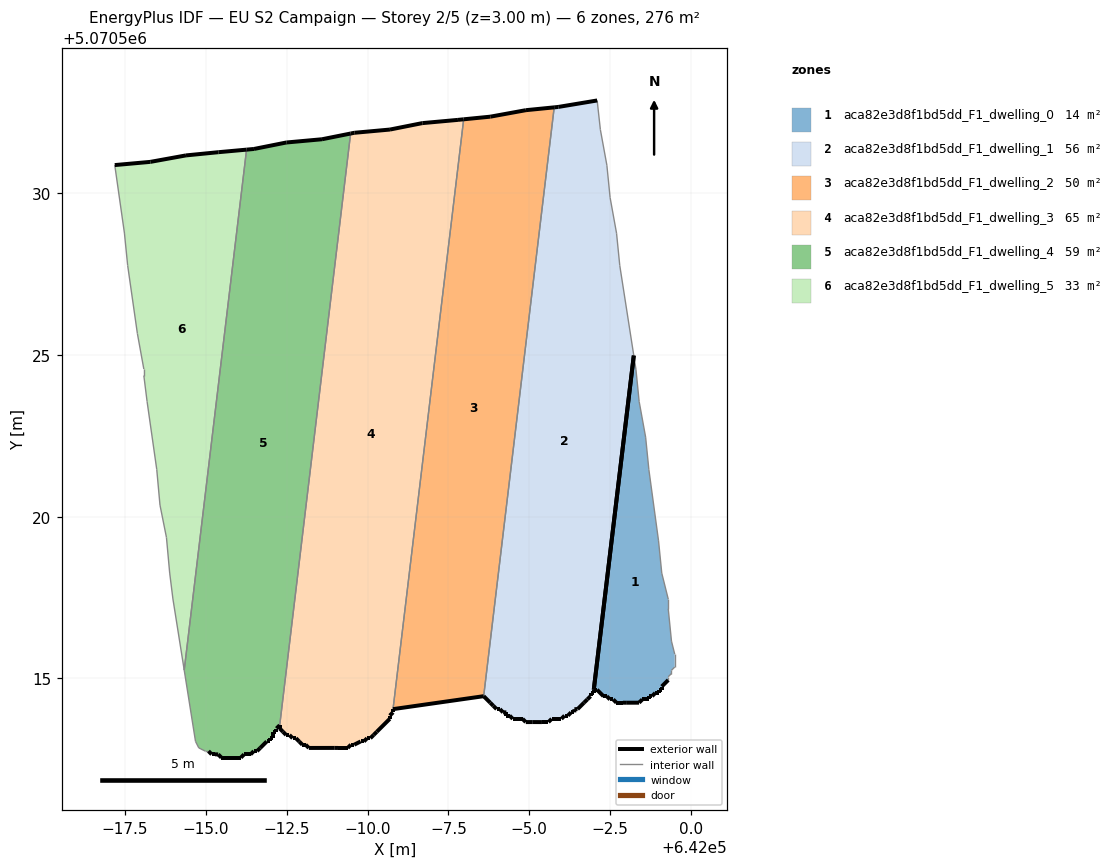
=== STOREY PLAN SPEC (per zone: floor XY polygon, exterior-wall plan segments, windows/doors) ===
zone 1: aca82e3d8f1bd5dd_F1_dwelling_0  (13.9 m²)
  floor: (641999.09, 5070514.65) (641999.09, 5070514.75) (641999.29, 5070514.95) (641999.29, 5070515.05) (641999.40, 5070515.15) (641999.40, 5070515.25) (641999.49, 5070515.35) (641999.49, 5070515.75) (641999.40, 5070516.15) (641999.29, 5070517.15) (641999.29, 5070517.45) (641999.09, 5070518.25) (641998.99, 5070519.25) (641998.70, 5070521.46) (641998.60, 5070522.46) (641998.40, 5070523.56) (641998.30, 5070524.56) (641998.23, 5070524.98) (641996.99, 5070514.65) (641997.09, 5070514.65) (641997.29, 5070514.45) (641997.39, 5070514.45) (641997.49, 5070514.35) (641997.59, 5070514.35) (641997.69, 5070514.25) (641997.89, 5070514.25) (641997.99, 5070514.25) (641998.39, 5070514.25) (641998.49, 5070514.35) (641998.69, 5070514.35) (641998.69, 5070514.45) (641998.79, 5070514.45) (641998.89, 5070514.55) (641998.99, 5070514.55) (641998.99, 5070514.65)
  exterior wall: (641999.29, 5070514.95) – (641999.09, 5070514.75)  [0.3 m]
  exterior wall: (641999.09, 5070514.75) – (641999.09, 5070514.65)  [0.1 m]
  exterior wall: (641999.09, 5070514.65) – (641998.99, 5070514.65)  [0.1 m]
  exterior wall: (641998.99, 5070514.65) – (641998.99, 5070514.55)  [0.1 m]
  exterior wall: (641998.99, 5070514.55) – (641998.89, 5070514.55)  [0.1 m]
  exterior wall: (641998.89, 5070514.55) – (641998.79, 5070514.45)  [0.1 m]
  exterior wall: (641998.79, 5070514.45) – (641998.69, 5070514.45)  [0.1 m]
  exterior wall: (641998.69, 5070514.45) – (641998.69, 5070514.35)  [0.1 m]
  exterior wall: (641998.69, 5070514.35) – (641998.49, 5070514.35)  [0.2 m]
  exterior wall: (641998.49, 5070514.35) – (641998.39, 5070514.25)  [0.1 m]
  exterior wall: (641998.39, 5070514.25) – (641997.99, 5070514.25)  [0.4 m]
  exterior wall: (641997.99, 5070514.25) – (641997.89, 5070514.25)  [0.1 m]
  exterior wall: (641997.89, 5070514.25) – (641997.69, 5070514.25)  [0.2 m]
  exterior wall: (641997.69, 5070514.25) – (641997.59, 5070514.35)  [0.1 m]
  exterior wall: (641997.59, 5070514.35) – (641997.49, 5070514.35)  [0.1 m]
  exterior wall: (641997.49, 5070514.35) – (641997.39, 5070514.45)  [0.1 m]
  exterior wall: (641997.39, 5070514.45) – (641997.29, 5070514.45)  [0.1 m]
  exterior wall: (641997.29, 5070514.45) – (641997.09, 5070514.65)  [0.3 m]
  exterior wall: (641997.09, 5070514.65) – (641996.99, 5070514.65)  [0.1 m]
  exterior wall: (641996.99, 5070514.65) – (641998.23, 5070524.98)  [10.4 m]
  interior walls: 15
zone 2: aca82e3d8f1bd5dd_F1_dwelling_1  (55.6 m²)
  floor: (641996.99, 5070514.55) (641996.99, 5070514.65) (641998.23, 5070524.98) (641997.80, 5070527.76) (641997.70, 5070528.76) (641997.50, 5070529.86) (641997.40, 5070530.86) (641997.20, 5070531.96) (641997.10, 5070532.87) (641995.90, 5070532.67) (641995.77, 5070532.65) (641993.59, 5070514.45) (641993.79, 5070514.25) (641993.89, 5070514.15) (641993.99, 5070514.05) (641994.09, 5070514.05) (641994.19, 5070513.95) (641994.29, 5070513.95) (641994.29, 5070513.85) (641994.39, 5070513.85) (641994.49, 5070513.75) (641994.79, 5070513.75) (641994.89, 5070513.65) (641995.09, 5070513.65) (641995.39, 5070513.65) (641995.59, 5070513.65) (641995.69, 5070513.75) (641995.99, 5070513.75) (641996.09, 5070513.85) (641996.19, 5070513.85) (641996.29, 5070513.95) (641996.39, 5070513.95) (641996.39, 5070514.05) (641996.49, 5070514.05) (641996.69, 5070514.25) (641996.79, 5070514.35) (641996.89, 5070514.45) (641996.89, 5070514.55)
  exterior wall: (641996.99, 5070514.65) – (641996.99, 5070514.55)  [0.1 m]
  exterior wall: (641996.99, 5070514.55) – (641996.89, 5070514.55)  [0.1 m]
  exterior wall: (641996.89, 5070514.55) – (641996.89, 5070514.45)  [0.1 m]
  exterior wall: (641996.89, 5070514.45) – (641996.79, 5070514.35)  [0.1 m]
  exterior wall: (641996.79, 5070514.35) – (641996.69, 5070514.25)  [0.1 m]
  exterior wall: (641996.69, 5070514.25) – (641996.49, 5070514.05)  [0.3 m]
  exterior wall: (641996.49, 5070514.05) – (641996.39, 5070514.05)  [0.1 m]
  exterior wall: (641996.39, 5070514.05) – (641996.39, 5070513.95)  [0.1 m]
  exterior wall: (641996.39, 5070513.95) – (641996.29, 5070513.95)  [0.1 m]
  exterior wall: (641996.29, 5070513.95) – (641996.19, 5070513.85)  [0.1 m]
  exterior wall: (641996.19, 5070513.85) – (641996.09, 5070513.85)  [0.1 m]
  exterior wall: (641996.09, 5070513.85) – (641995.99, 5070513.75)  [0.1 m]
  exterior wall: (641995.99, 5070513.75) – (641995.69, 5070513.75)  [0.3 m]
  exterior wall: (641995.69, 5070513.75) – (641995.59, 5070513.65)  [0.1 m]
  exterior wall: (641995.59, 5070513.65) – (641995.39, 5070513.65)  [0.2 m]
  exterior wall: (641995.39, 5070513.65) – (641995.09, 5070513.65)  [0.3 m]
  exterior wall: (641995.09, 5070513.65) – (641994.89, 5070513.65)  [0.2 m]
  exterior wall: (641994.89, 5070513.65) – (641994.79, 5070513.75)  [0.1 m]
  exterior wall: (641994.79, 5070513.75) – (641994.49, 5070513.75)  [0.3 m]
  exterior wall: (641994.49, 5070513.75) – (641994.39, 5070513.85)  [0.1 m]
  exterior wall: (641994.39, 5070513.85) – (641994.29, 5070513.85)  [0.1 m]
  exterior wall: (641994.29, 5070513.85) – (641994.29, 5070513.95)  [0.1 m]
  exterior wall: (641994.29, 5070513.95) – (641994.19, 5070513.95)  [0.1 m]
  exterior wall: (641994.19, 5070513.95) – (641994.09, 5070514.05)  [0.1 m]
  exterior wall: (641994.09, 5070514.05) – (641993.99, 5070514.05)  [0.1 m]
  exterior wall: (641993.99, 5070514.05) – (641993.89, 5070514.15)  [0.1 m]
  exterior wall: (641993.89, 5070514.15) – (641993.79, 5070514.25)  [0.1 m]
  exterior wall: (641993.79, 5070514.25) – (641993.59, 5070514.45)  [0.3 m]
  exterior wall: (641995.77, 5070532.65) – (641995.90, 5070532.67)  [0.1 m]
  exterior wall: (641995.90, 5070532.67) – (641997.10, 5070532.87)  [1.2 m]
  exterior wall: (641998.23, 5070524.98) – (641996.99, 5070514.65)  [10.4 m]
  interior walls: 7
zone 3: aca82e3d8f1bd5dd_F1_dwelling_2  (50.2 m²)
  floor: (641993.59, 5070514.45) (641995.77, 5070532.65) (641994.90, 5070532.57) (641993.79, 5070532.36) (641992.97, 5070532.28) (641990.79, 5070514.05)
  exterior wall: (641993.59, 5070514.45) – (641990.79, 5070514.05)  [2.8 m]
  exterior wall: (641992.97, 5070532.28) – (641993.80, 5070532.36)  [0.8 m]
  exterior wall: (641993.80, 5070532.36) – (641994.90, 5070532.57)  [1.1 m]
  exterior wall: (641994.90, 5070532.57) – (641995.77, 5070532.65)  [0.9 m]
  interior walls: 2
zone 4: aca82e3d8f1bd5dd_F1_dwelling_3  (65.4 m²)
  floor: (641990.79, 5070513.95) (641990.79, 5070514.05) (641992.97, 5070532.28) (641992.79, 5070532.26) (641991.69, 5070532.17) (641990.69, 5070531.97) (641989.59, 5070531.87) (641989.48, 5070531.84) (641987.29, 5070513.55) (641987.29, 5070513.45) (641987.38, 5070513.35) (641987.48, 5070513.25) (641987.59, 5070513.25) (641987.69, 5070513.15) (641987.79, 5070513.15) (641987.89, 5070513.05) (641987.99, 5070512.95) (641988.09, 5070512.95) (641988.19, 5070512.85) (641988.99, 5070512.85) (641989.09, 5070512.85) (641989.39, 5070512.85) (641989.49, 5070512.95) (641989.59, 5070512.95) (641989.79, 5070513.05) (641989.89, 5070513.05) (641989.99, 5070513.15) (641990.09, 5070513.15) (641990.19, 5070513.25) (641990.29, 5070513.35) (641990.69, 5070513.75) (641990.69, 5070513.85)
  exterior wall: (641992.80, 5070532.26) – (641992.97, 5070532.28)  [0.2 m]
  exterior wall: (641990.79, 5070514.05) – (641990.79, 5070513.95)  [0.1 m]
  exterior wall: (641990.79, 5070513.95) – (641990.69, 5070513.85)  [0.1 m]
  exterior wall: (641990.69, 5070513.85) – (641990.69, 5070513.75)  [0.1 m]
  exterior wall: (641990.69, 5070513.75) – (641990.29, 5070513.35)  [0.6 m]
  exterior wall: (641990.29, 5070513.35) – (641990.19, 5070513.25)  [0.1 m]
  exterior wall: (641990.19, 5070513.25) – (641990.09, 5070513.15)  [0.1 m]
  exterior wall: (641990.09, 5070513.15) – (641989.99, 5070513.15)  [0.1 m]
  exterior wall: (641989.99, 5070513.15) – (641989.89, 5070513.05)  [0.1 m]
  exterior wall: (641989.89, 5070513.05) – (641989.79, 5070513.05)  [0.1 m]
  exterior wall: (641989.79, 5070513.05) – (641989.59, 5070512.95)  [0.2 m]
  exterior wall: (641989.59, 5070512.95) – (641989.49, 5070512.95)  [0.1 m]
  exterior wall: (641989.49, 5070512.95) – (641989.39, 5070512.85)  [0.1 m]
  exterior wall: (641989.39, 5070512.85) – (641989.09, 5070512.85)  [0.3 m]
  exterior wall: (641989.09, 5070512.85) – (641988.99, 5070512.85)  [0.1 m]
  exterior wall: (641988.99, 5070512.85) – (641988.19, 5070512.85)  [0.8 m]
  exterior wall: (641988.19, 5070512.85) – (641988.09, 5070512.95)  [0.1 m]
  exterior wall: (641988.09, 5070512.95) – (641987.99, 5070512.95)  [0.1 m]
  exterior wall: (641987.99, 5070512.95) – (641987.89, 5070513.05)  [0.1 m]
  exterior wall: (641987.89, 5070513.05) – (641987.79, 5070513.15)  [0.1 m]
  exterior wall: (641987.79, 5070513.15) – (641987.69, 5070513.15)  [0.1 m]
  exterior wall: (641987.69, 5070513.15) – (641987.59, 5070513.25)  [0.1 m]
  exterior wall: (641987.59, 5070513.25) – (641987.48, 5070513.25)  [0.1 m]
  exterior wall: (641987.48, 5070513.25) – (641987.39, 5070513.35)  [0.1 m]
  exterior wall: (641987.39, 5070513.35) – (641987.29, 5070513.45)  [0.1 m]
  exterior wall: (641987.29, 5070513.45) – (641987.29, 5070513.55)  [0.1 m]
  exterior wall: (641989.48, 5070531.84) – (641989.59, 5070531.87)  [0.1 m]
  exterior wall: (641989.59, 5070531.87) – (641990.69, 5070531.97)  [1.1 m]
  exterior wall: (641990.69, 5070531.97) – (641991.69, 5070532.17)  [1.0 m]
  exterior wall: (641991.69, 5070532.17) – (641992.80, 5070532.26)  [1.1 m]
  interior walls: 2
zone 5: aca82e3d8f1bd5dd_F1_dwelling_4  (58.5 m²)
  floor: (641987.29, 5070513.55) (641989.48, 5070531.84) (641988.59, 5070531.67) (641987.49, 5070531.57) (641986.49, 5070531.37) (641986.26, 5070531.34) (641984.33, 5070515.26) (641984.68, 5070513.05) (641984.78, 5070512.85) (641984.98, 5070512.75) (641985.08, 5070512.75) (641985.18, 5070512.65) (641985.28, 5070512.65) (641985.38, 5070512.65) (641985.48, 5070512.55) (641986.08, 5070512.55) (641986.19, 5070512.65) (641986.38, 5070512.65) (641986.48, 5070512.75) (641986.58, 5070512.75) (641986.69, 5070512.85) (641986.88, 5070513.05) (641986.98, 5070513.05) (641986.98, 5070513.15) (641987.09, 5070513.15) (641987.09, 5070513.35) (641987.19, 5070513.35) (641987.19, 5070513.45)
  exterior wall: (641988.59, 5070531.67) – (641989.48, 5070531.84)  [0.9 m]
  exterior wall: (641987.29, 5070513.55) – (641987.19, 5070513.45)  [0.1 m]
  exterior wall: (641987.19, 5070513.45) – (641987.19, 5070513.35)  [0.1 m]
  exterior wall: (641987.19, 5070513.35) – (641987.09, 5070513.35)  [0.1 m]
  exterior wall: (641987.09, 5070513.35) – (641987.09, 5070513.15)  [0.2 m]
  exterior wall: (641987.09, 5070513.15) – (641986.98, 5070513.15)  [0.1 m]
  exterior wall: (641986.98, 5070513.15) – (641986.98, 5070513.05)  [0.1 m]
  exterior wall: (641986.98, 5070513.05) – (641986.89, 5070513.05)  [0.1 m]
  exterior wall: (641986.89, 5070513.05) – (641986.69, 5070512.85)  [0.3 m]
  exterior wall: (641986.69, 5070512.85) – (641986.58, 5070512.75)  [0.1 m]
  exterior wall: (641986.58, 5070512.75) – (641986.48, 5070512.75)  [0.1 m]
  exterior wall: (641986.48, 5070512.75) – (641986.38, 5070512.65)  [0.1 m]
  exterior wall: (641986.38, 5070512.65) – (641986.19, 5070512.65)  [0.2 m]
  exterior wall: (641986.19, 5070512.65) – (641986.08, 5070512.55)  [0.1 m]
  exterior wall: (641986.08, 5070512.55) – (641985.48, 5070512.55)  [0.6 m]
  exterior wall: (641985.48, 5070512.55) – (641985.38, 5070512.65)  [0.1 m]
  exterior wall: (641985.38, 5070512.65) – (641985.28, 5070512.65)  [0.1 m]
  exterior wall: (641985.28, 5070512.65) – (641985.18, 5070512.65)  [0.1 m]
  exterior wall: (641985.18, 5070512.65) – (641985.08, 5070512.75)  [0.1 m]
  exterior wall: (641986.26, 5070531.34) – (641986.49, 5070531.37)  [0.2 m]
  exterior wall: (641986.49, 5070531.37) – (641987.49, 5070531.57)  [1.0 m]
  exterior wall: (641987.49, 5070531.57) – (641988.59, 5070531.67)  [1.1 m]
  interior walls: 6
zone 6: aca82e3d8f1bd5dd_F1_dwelling_5  (32.5 m²)
  floor: (641984.33, 5070515.26) (641986.26, 5070531.34) (641985.39, 5070531.27) (641984.39, 5070531.17) (641983.29, 5070530.97) (641982.19, 5070530.87) (641982.49, 5070528.77) (641982.59, 5070527.76) (641982.89, 5070525.66) (641983.09, 5070524.56) (641983.09, 5070524.36) (641983.19, 5070523.56) (641983.48, 5070521.46) (641983.58, 5070520.36) (641983.78, 5070519.36) (641983.88, 5070518.26) (641983.98, 5070517.46)
  exterior wall: (641982.19, 5070530.87) – (641983.29, 5070530.97)  [1.1 m]
  exterior wall: (641983.29, 5070530.97) – (641984.39, 5070531.17)  [1.1 m]
  exterior wall: (641984.39, 5070531.17) – (641985.39, 5070531.27)  [1.0 m]
  exterior wall: (641985.39, 5070531.27) – (641986.26, 5070531.34)  [0.9 m]
  interior walls: 13

=== DERIVED (storey summary) ===
Building: EU S2 Campaign
Storey: 2 of 5  (floor level z = 3.00 m)
Storey gross floor area: 276.1 m²
Zones on this storey: 6
  - aca82e3d8f1bd5dd_F1_dwelling_0: floor 13.9 m²; exterior wall 13.3 m (40.0 m²); WWR 0.0%
  - aca82e3d8f1bd5dd_F1_dwelling_1: floor 55.6 m²; exterior wall 16.1 m (48.4 m²); WWR 0.0%
  - aca82e3d8f1bd5dd_F1_dwelling_2: floor 50.2 m²; exterior wall 5.7 m (17.0 m²); WWR 0.0%
  - aca82e3d8f1bd5dd_F1_dwelling_3: floor 65.4 m²; exterior wall 8.0 m (23.9 m²); WWR 0.0%
  - aca82e3d8f1bd5dd_F1_dwelling_4: floor 58.5 m²; exterior wall 6.2 m (18.6 m²); WWR 0.0%
  - aca82e3d8f1bd5dd_F1_dwelling_5: floor 32.5 m²; exterior wall 4.1 m (12.3 m²); WWR 0.0%
Zone adjacency (shared interzone walls):
  - aca82e3d8f1bd5dd_F1_dwelling_1 ↔ aca82e3d8f1bd5dd_F1_dwelling_2
  - aca82e3d8f1bd5dd_F1_dwelling_2 ↔ aca82e3d8f1bd5dd_F1_dwelling_3
  - aca82e3d8f1bd5dd_F1_dwelling_3 ↔ aca82e3d8f1bd5dd_F1_dwelling_4
  - aca82e3d8f1bd5dd_F1_dwelling_4 ↔ aca82e3d8f1bd5dd_F1_dwelling_5